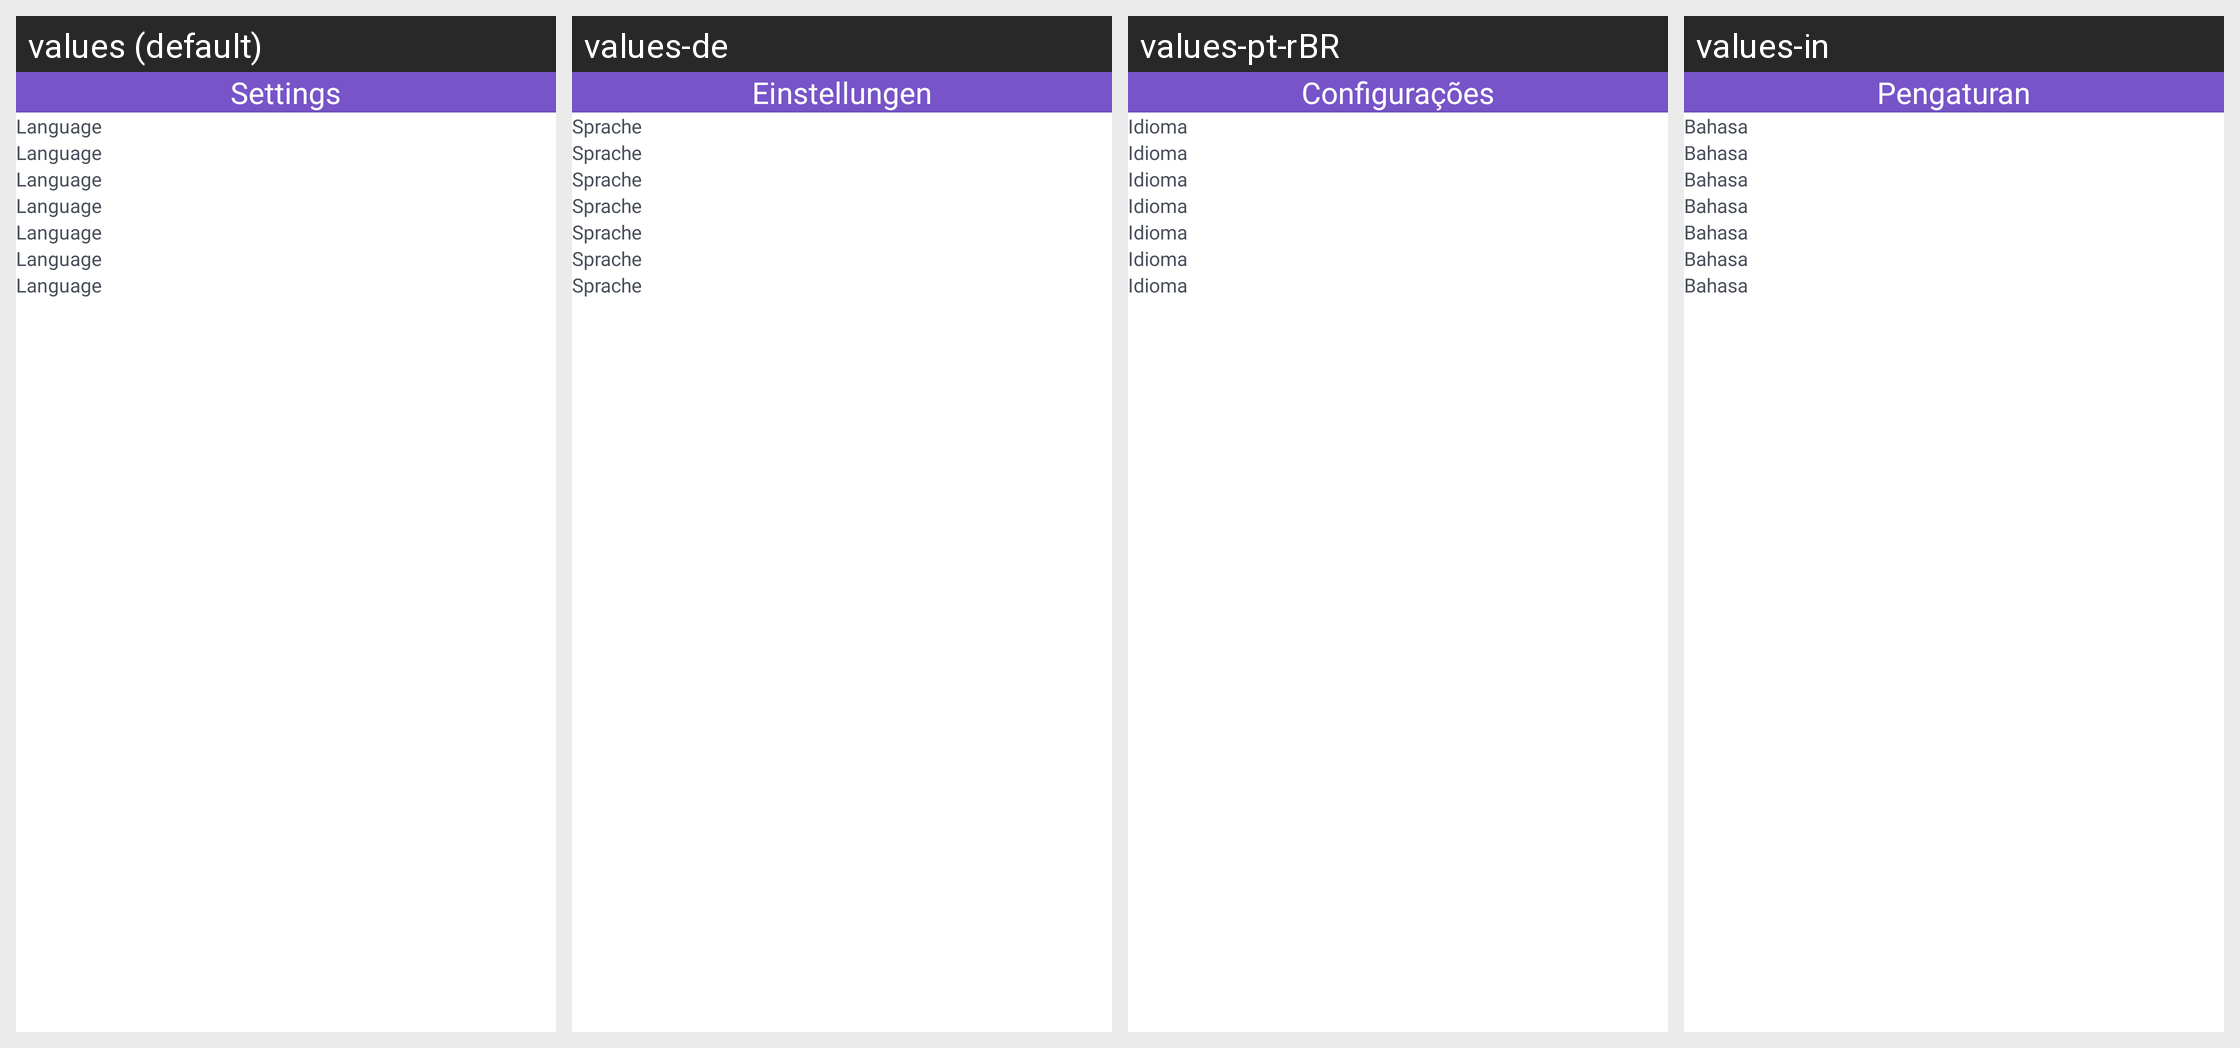

The Android screen above is rendered under several locales of the same app. Produce the string resources it draws, with the default and per-locale values.
Android screen res/layout/activity_setting_no1.xml rendered under 4 locales, left to right: values (default), values-de, values-pt-rBR, values-in. Device: Nexus 5 (rendered at 1080×1920; each locale shown at half size, 540×960, under a caption strip naming it); theme Theme.MyCodeBase.
Other locales in the repository, not shown: values-ar, values-bn, values-es, values-fr, values-hi, values-ja, values-ko, values-pt-rPT, values-ru, values-tr, values-zh-rCN, values-zh-rTW.
Strings drawn on this screen, with the default value and each locale's value (text and hints the layout hard-codes, and strings that could not be matched under every locale, appear in the picture but are not listed):

settings
  values: Settings
  values-de: Einstellungen
  values-pt-rBR: Configurações
  values-in: Pengaturan

language
  values: Language
  values-de: Sprache
  values-pt-rBR: Idioma
  values-in: Bahasa
